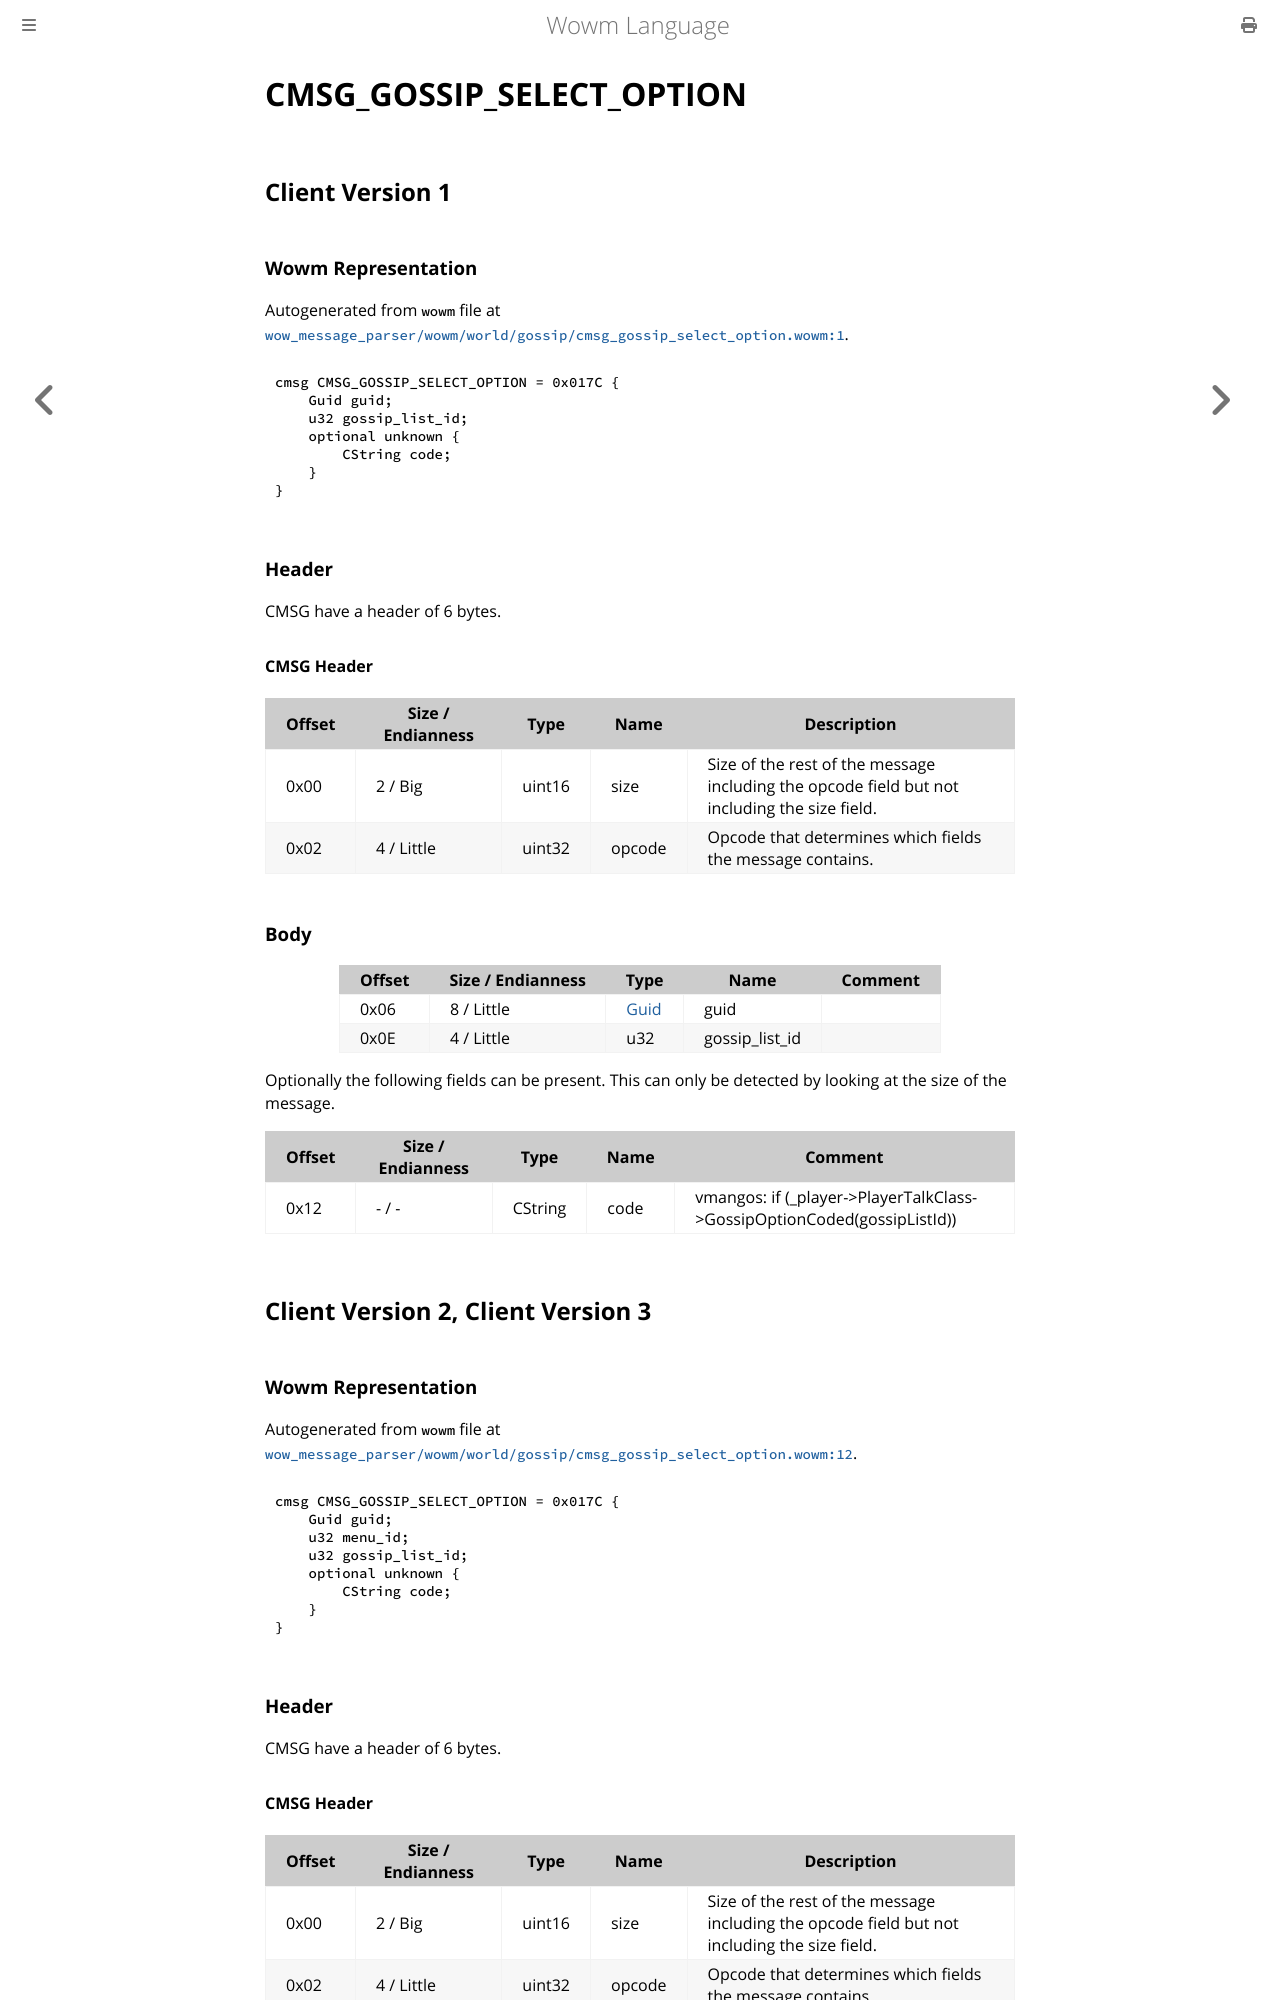

repository: gtker/wow_messages · page: docs/cmsg_gossip_select_option.html · generator: mdbook

# CMSG_GOSSIP_SELECT_OPTION

## Client Version 1

### Wowm Representation

Autogenerated from `wowm` file at [`wow_message_parser/wowm/world/gossip/cmsg_gossip_select_option.wowm:1`](https://github.com/gtker/wow_messages/tree/main/wow_message_parser/wowm/world/gossip/cmsg_gossip_select_option.wowm#L1).
```rust,ignore
cmsg CMSG_GOSSIP_SELECT_OPTION = 0x017C {
    Guid guid;
    u32 gossip_list_id;
    optional unknown {
        CString code;
    }
}
```
### Header

CMSG have a header of 6 bytes.

#### CMSG Header

| Offset | Size / Endianness | Type   | Name   | Description |
| ------ | ----------------- | ------ | ------ | ----------- |
| 0x00   | 2 / Big           | uint16 | size   | Size of the rest of the message including the opcode field but not including the size field.|
| 0x02   | 4 / Little        | uint32 | opcode | Opcode that determines which fields the message contains.|

### Body

| Offset | Size / Endianness | Type | Name | Comment |
| ------ | ----------------- | ---- | ---- | ------- |
| 0x06 | 8 / Little | [Guid](../types/packed-guid.md) | guid |  |
| 0x0E | 4 / Little | u32 | gossip_list_id |  |

Optionally the following fields can be present. This can only be detected by looking at the size of the message.

| Offset | Size / Endianness | Type | Name | Comment |
| ------ | ----------------- | ---- | ---- | ------- |
| 0x12 | - / - | CString | code | vmangos: if (_player->PlayerTalkClass->GossipOptionCoded(gossipListId)) |

## Client Version 2, Client Version 3

### Wowm Representation

Autogenerated from `wowm` file at [`wow_message_parser/wowm/world/gossip/cmsg_gossip_select_option.wowm:12`](https://github.com/gtker/wow_messages/tree/main/wow_message_parser/wowm/world/gossip/cmsg_gossip_select_option.wowm#L12).
```rust,ignore
cmsg CMSG_GOSSIP_SELECT_OPTION = 0x017C {
    Guid guid;
    u32 menu_id;
    u32 gossip_list_id;
    optional unknown {
        CString code;
    }
}
```
### Header

CMSG have a header of 6 bytes.

#### CMSG Header

| Offset | Size / Endianness | Type   | Name   | Description |
| ------ | ----------------- | ------ | ------ | ----------- |
| 0x00   | 2 / Big           | uint16 | size   | Size of the rest of the message including the opcode field but not including the size field.|
| 0x02   | 4 / Little        | uint32 | opcode | Opcode that determines which fields the message contains.|
